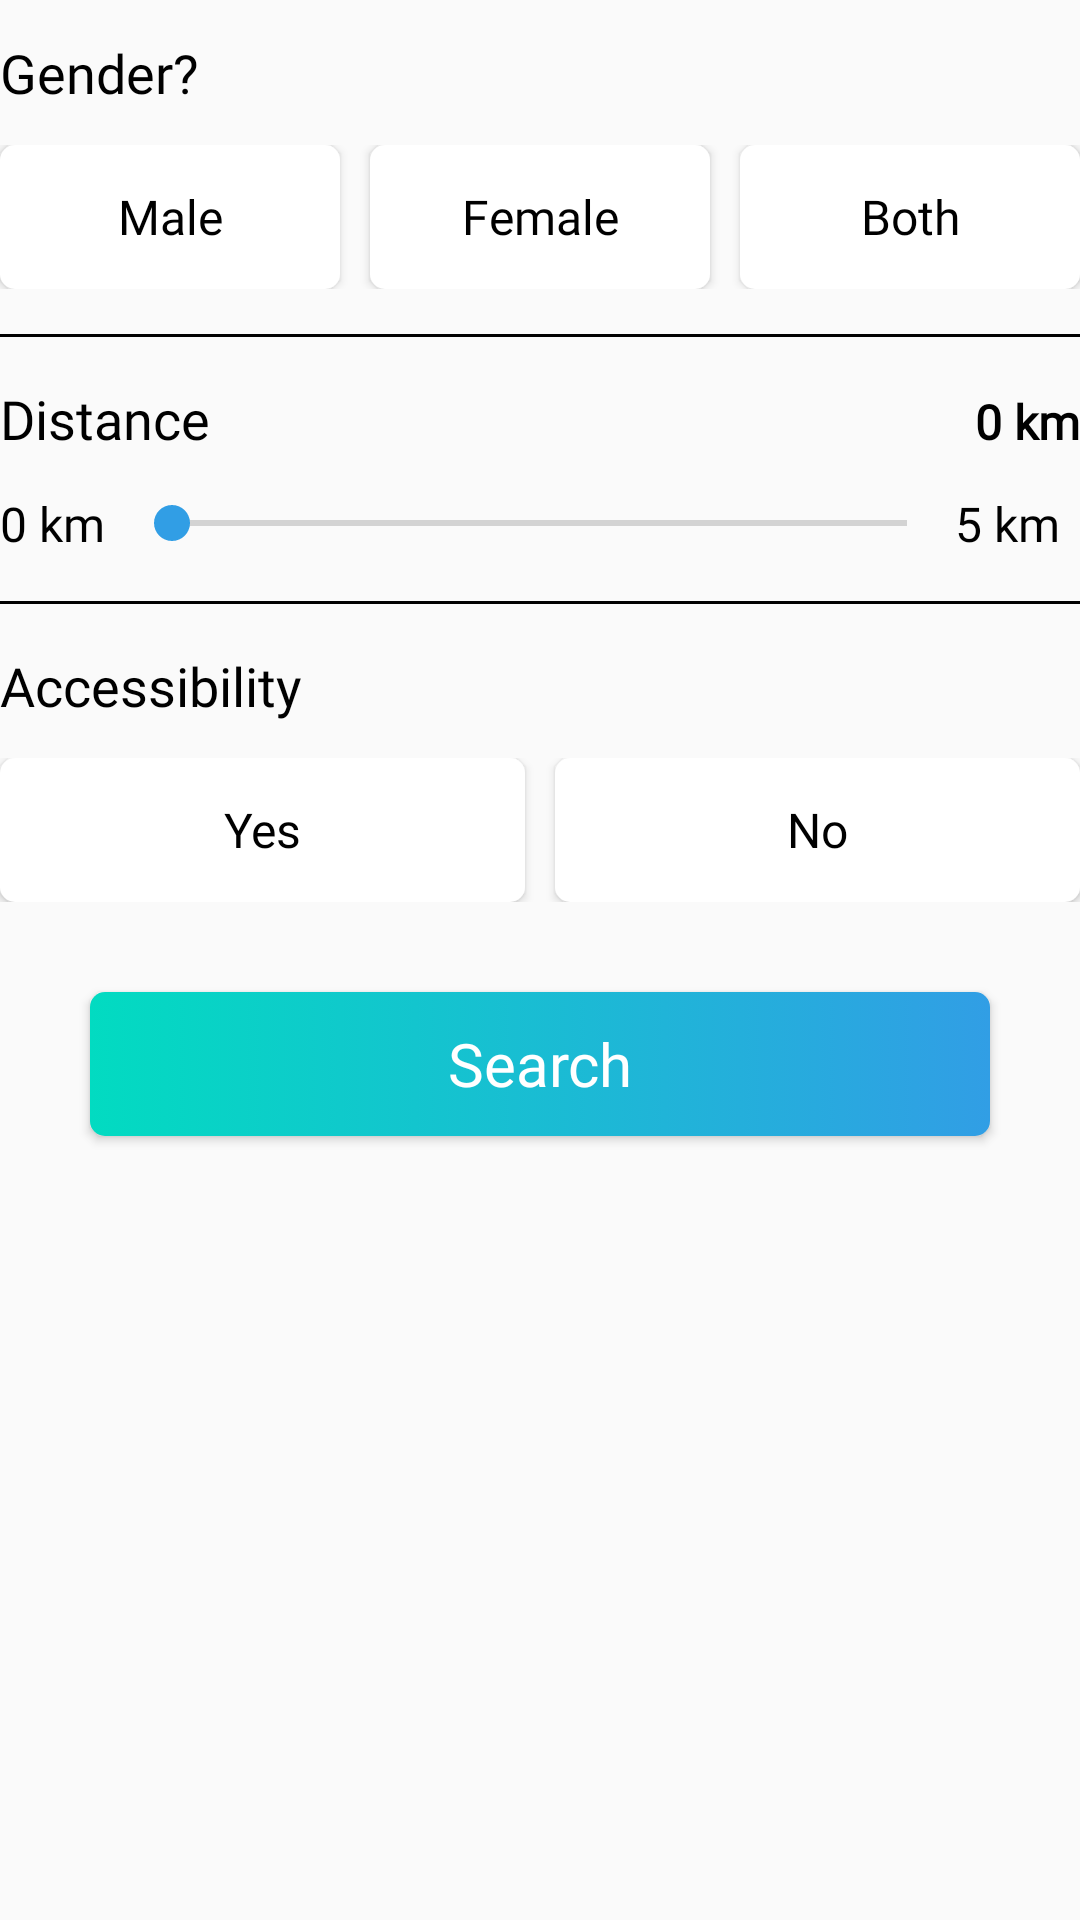

Here is an Android app screen rendered from its layout file. Give the layout XML and the strings, colors and styles it references.
<!-- AndroidManifest.xml: application theme AppTheme -->
<!-- res/layout/fragment_filter_toilet.xml -->
<?xml version="1.0" encoding="utf-8"?>
<ScrollView xmlns:android="http://schemas.android.com/apk/res/android"
        xmlns:tools="http://schemas.android.com/tools"
        android:layout_width="match_parent"
        android:layout_height="match_parent"
        android:layout_marginLeft="@dimen/scrollview_margin_left_right"
        android:layout_marginRight="@dimen/scrollview_margin_left_right"
        tools:context=".fragments.FilterToiletFragment">

    <LinearLayout
            android:layout_width="match_parent"
            android:layout_height="wrap_content"
            android:orientation="vertical">

        
        <TextView
                android:layout_width="wrap_content"
                android:layout_height="wrap_content"
                android:layout_marginTop="@dimen/tv_filterfragment_margin_top"
                android:fontFamily="@font/font_cairo_bold"
                android:text="@string/str_gender"
                android:textColor="@android:color/black"
                android:textSize="@dimen/tv_filter_fragment_txt_size" />

        
        <LinearLayout
                android:layout_width="match_parent"
                android:layout_height="wrap_content"
                android:layout_marginTop="@dimen/tv_filterfragment_margin_top"
                android:orientation="horizontal">

            <Button
                    android:id="@+id/btnMale"
                    android:layout_width="0dp"
                    android:layout_height="wrap_content"
                    android:layout_weight="1"
                    android:background="@drawable/bg_gender"
                    android:elevation="4dp"
                    android:fontFamily="@font/font_cairo_regular"
                    android:text="@string/str_male"
                    android:textAllCaps="false"
                    android:textColor="@color/color_gender"
                    android:textSize="@dimen/btn_gender_txt_size" />

            <Button
                    android:id="@+id/btnFemale"
                    android:layout_width="0dp"
                    android:layout_height="wrap_content"
                    android:layout_marginStart="@dimen/btn_gender_margin"
                    android:layout_marginLeft="@dimen/btn_gender_margin"
                    android:layout_weight="1"
                    android:background="@drawable/bg_gender"
                    android:elevation="4dp"
                    android:fontFamily="@font/font_cairo_regular"
                    android:text="@string/str_female"
                    android:textAllCaps="false"
                    android:textColor="@color/color_gender"
                    android:textSize="@dimen/btn_gender_txt_size" />

            <Button
                    android:id="@+id/btnBothGender"
                    android:layout_width="0dp"
                    android:layout_height="wrap_content"
                    android:layout_marginStart="@dimen/btn_gender_margin"
                    android:layout_marginLeft="@dimen/btn_gender_margin"
                    android:layout_weight="1"
                    android:background="@drawable/bg_gender"
                    android:elevation="4dp"
                    android:fontFamily="@font/font_cairo_regular"
                    android:text="@string/str_both"
                    android:textAllCaps="false"
                    android:textColor="@color/color_gender"
                    android:textSize="@dimen/btn_gender_txt_size" />

        </LinearLayout>

        
        <LinearLayout
                android:layout_width="match_parent"
                android:layout_height="1dp"
                android:layout_marginTop="@dimen/layout_line_separtor_margin_top"
                android:layout_marginBottom="@dimen/layout_line_separtor_margin_top"
                android:background="@android:color/black" />

        
        <LinearLayout
                android:layout_width="match_parent"
                android:layout_height="wrap_content"
                android:orientation="horizontal">
            
            <TextView
                    android:layout_width="0dp"
                    android:layout_height="wrap_content"
                    android:layout_weight="1"
                    android:fontFamily="@font/font_cairo_bold"
                    android:text="@string/str_distance"
                    android:textColor="@android:color/black"
                    android:textSize="@dimen/tv_filter_fragment_txt_size" />

            
            <TextView
                    android:id="@+id/tvDisplayDistance"
                    android:layout_width="0dp"
                    android:layout_height="wrap_content"
                    android:layout_weight="1"
                    android:fontFamily="@font/font_cairo_regular"
                    android:gravity="right"
                    android:text="@string/str_0_km"
                    android:textColor="@android:color/black"
                    android:textSize="@dimen/tv_display_distance_txt_size"
                    android:textStyle="bold" />
        </LinearLayout>

        
        <LinearLayout
                android:layout_width="match_parent"
                android:layout_height="wrap_content"
                android:layout_marginTop="@dimen/tv_filterfragment_margin_top"
                android:gravity="center"
                android:orientation="horizontal">

            <TextView
                    android:layout_width="0dp"
                    android:layout_height="wrap_content"
                    android:layout_weight="0.3"
                    android:fontFamily="@font/font_cairo_regular"
                    android:text="@string/str_0_km"
                    android:textColor="@android:color/black"
                    android:textSize="@dimen/tv_display_distance_txt_size" />

            <SeekBar
                    android:id="@+id/seekBarDistance"
                    android:layout_width="0dp"
                    android:layout_height="wrap_content"
                    android:layout_weight="2"
                    android:max="5" />

            <TextView
                    android:layout_width="0dp"
                    android:layout_height="wrap_content"
                    android:layout_weight="0.3"
                    android:fontFamily="@font/font_cairo_regular"
                    android:text="5 km"
                    android:textColor="@android:color/black"
                    android:textSize="@dimen/tv_display_distance_txt_size" />
        </LinearLayout>

        
        <LinearLayout
                android:layout_width="match_parent"
                android:layout_height="1dp"
                android:layout_marginTop="@dimen/layout_line_separtor_margin_top"
                android:layout_marginBottom="@dimen/layout_line_separtor_margin_top"
                android:background="@android:color/black" />

        
        <TextView
                android:layout_width="wrap_content"
                android:layout_height="wrap_content"
                android:fontFamily="@font/font_cairo_bold"
                android:text="@string/str_accessibility"
                android:textColor="@android:color/black"
                android:textSize="@dimen/tv_filter_fragment_txt_size" />

        
        <LinearLayout
                android:layout_width="match_parent"
                android:layout_height="wrap_content"
                android:layout_marginTop="@dimen/tv_filterfragment_margin_top"
                android:orientation="horizontal">

            <Button
                    android:id="@+id/btnAccessibilityYes"
                    android:layout_width="0dp"
                    android:layout_height="wrap_content"
                    android:layout_weight="1"
                    android:background="@drawable/bg_gender"
                    android:elevation="4dp"
                    android:fontFamily="@font/font_cairo_regular"
                    android:text="@string/str_yes"
                    android:textAllCaps="false"
                    android:textColor="@color/color_gender"
                    android:textSize="@dimen/btn_gender_txt_size" />

            <Button
                    android:id="@+id/btnAccessibilityNo"
                    android:layout_width="0dp"
                    android:layout_height="wrap_content"
                    android:layout_marginStart="@dimen/btn_gender_margin"
                    android:layout_marginLeft="@dimen/btn_gender_margin"
                    android:layout_weight="1"
                    android:background="@drawable/bg_gender"
                    android:elevation="4dp"
                    android:fontFamily="@font/font_cairo_regular"
                    android:text="@string/str_no"
                    android:textAllCaps="false"
                    android:textColor="@color/color_gender"
                    android:textSize="@dimen/btn_gender_txt_size" />

        </LinearLayout>

        <Button
                android:id="@+id/btnSearchToilet"
                android:layout_width="match_parent"
                android:layout_height="wrap_content"
                android:layout_marginLeft="@dimen/btn_add_toilet_margin_left_right"
                android:layout_marginTop="@dimen/btn_add_toilet_margin_left_right"
                android:layout_marginRight="@dimen/btn_add_toilet_margin_left_right"
                android:layout_marginBottom="@dimen/layout_aminities_margin_top"
                android:background="@drawable/bg_button"
                android:fontFamily="@font/font_cairo_regular"
                android:text="@string/str_search"
                android:textAllCaps="false"
                android:textColor="@android:color/white"
                android:textSize="@dimen/tv_appname_txt_size" />
    </LinearLayout>


</ScrollView>
<!-- resources referenced by this layout -->
<resources>
  <dimen name="btn_add_toilet_margin_left_right">30dp</dimen>
  <dimen name="btn_gender_margin">10dp</dimen>
  <dimen name="btn_gender_txt_size">16sp</dimen>
  <dimen name="layout_aminities_margin_top">12dp</dimen>
  <dimen name="layout_line_separtor_margin_top">15dp</dimen>
  <dimen name="scrollview_margin_left_right">10dp</dimen>
  <dimen name="tv_appname_txt_size">20sp</dimen>
  <dimen name="tv_display_distance_txt_size">16sp</dimen>
  <dimen name="tv_filter_fragment_txt_size">18sp</dimen>
  <dimen name="tv_filterfragment_margin_top">12dp</dimen>
  <!-- drawable bg_button (drawable) -->
  <?xml version="1.0" encoding="utf-8"?>
  <selector xmlns:android="http://schemas.android.com/apk/res/android">
  
      <item android:state_pressed="true">
          <shape>
              <gradient
                      android:startColor="@android:color/holo_red_dark"
                      android:endColor="@android:color/holo_red_light"
                      android:angle="45"
              />
              <corners android:radius="5dp"/>
          </shape>
      </item>
      <item>
          <shape>
              <gradient
                      android:startColor="@color/colorPrimary"
                      android:endColor="@color/colorAccent"/>
              <corners android:radius="5dp"/>
          </shape>
      </item>
  </selector>
  <!-- drawable bg_gender (drawable) -->
  <?xml version="1.0" encoding="utf-8"?>
  <selector xmlns:android="http://schemas.android.com/apk/res/android">
  
      <item android:state_selected="true"
              android:state_focused="false"
              android:state_pressed="false">
          <shape>
              <gradient android:endColor="@color/colorAccent" android:startColor="@color/colorPrimary" />
              <corners android:radius="5dp" />
          </shape>
      </item>
      <item>
          <shape>
              <solid android:color="@android:color/white" />
              <corners android:radius="5dp" />
          </shape>
      </item>
  
  </selector>
  <string name="str_0_km">0 km</string>
  <string name="str_accessibility">Accessibility</string>
  <string name="str_both">Both</string>
  <string name="str_distance">Distance</string>
  <string name="str_female">Female</string>
  <string name="str_gender">Gender?</string>
  <string name="str_male">Male</string>
  <string name="str_no">No</string>
  <string name="str_search">Search</string>
  <string name="str_yes">Yes</string>
  <style name="AppTheme" parent="Theme.AppCompat.Light.NoActionBar">
          <item name="colorPrimary">@color/colorPrimary</item>
          <item name="colorPrimaryDark">@color/colorPrimaryDark</item>
          <item name="colorAccent">@color/colorAccent</item>
      </style>
  <color name="colorPrimary">#02dbc1</color>
  <color name="colorAccent">#319ee5</color>
  <color name="colorPrimaryDark">#0d8a90</color>
</resources>
